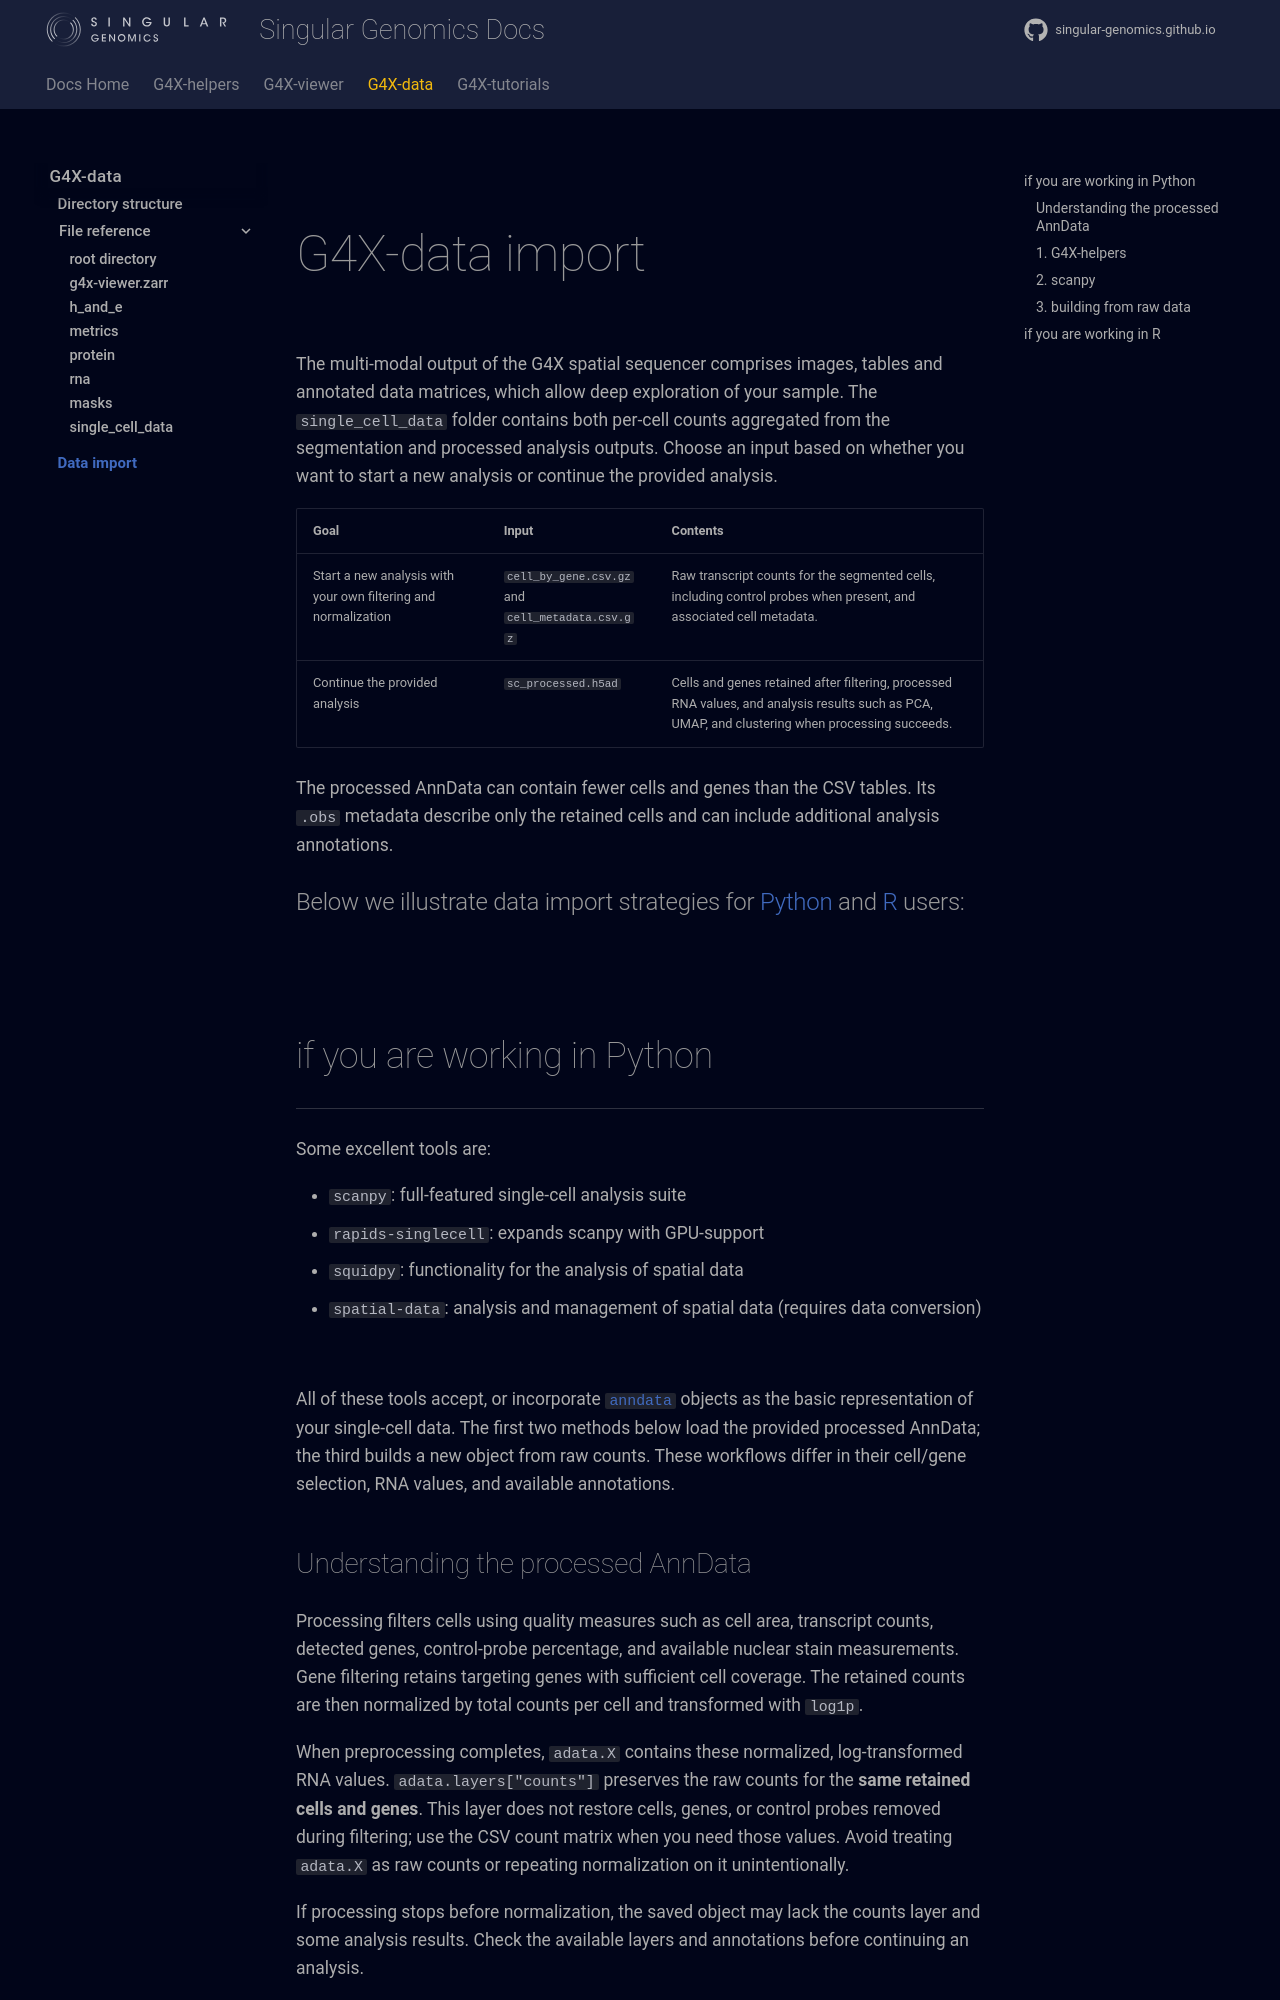

repository: Singular-Genomics/singular-genomics.github.io · page: g4x_data/data_import/index.html · generator: mkdocs

<br>

# G4X-data import

The multi-modal output of the G4X spatial sequencer comprises images, tables and annotated data matrices, which allow deep exploration of your sample. The `single_cell_data` folder contains both per-cell counts aggregated from the segmentation and processed analysis outputs. Choose an input based on whether you want to start a new analysis or continue the provided analysis.

| Goal | Input | Contents |
| --- | --- | --- |
| Start a new analysis with your own filtering and normalization | `cell_by_gene.csv.gz` and `cell_metadata.csv.gz` | Raw transcript counts for the segmented cells, including control probes when present, and associated cell metadata. |
| Continue the provided analysis | `sc_processed.h5ad` | Cells and genes retained after filtering, processed RNA values, and analysis results such as PCA, UMAP, and clustering when processing succeeds. |

The processed AnnData can contain fewer cells and genes than the CSV tables. Its `.obs` metadata describe only the retained cells and can include additional analysis annotations.

#### Below we illustrate data import strategies for [Python](#if-you-are-working-in-python) and [R](#if-you-are-working-in-r) users:

<br>

## if you are working in Python
---
Some excellent tools are:

+ `scanpy`: full-featured single-cell analysis suite
+ `rapids-singlecell`: expands scanpy with GPU-support
+ `squidpy`: functionality for the analysis of spatial data
+ `spatial-data`: analysis and management of spatial data (requires data conversion)

<br>

All of these tools accept, or incorporate [`anndata`](https://anndata.readthedocs.io/en/stable/) objects as the basic representation of your single-cell data. The first two methods below load the provided processed AnnData; the third builds a new object from raw counts. These workflows differ in their cell/gene selection, RNA values, and available annotations.
